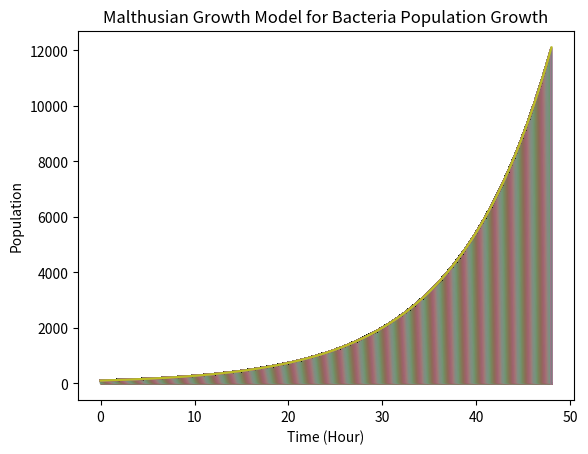

Write the Python code that produced this figure.
import numpy as np
import matplotlib.pyplot as plt

sim_length = 48
growth_rate = 0.1
delta_t = 0.01
num_iter = int(sim_length/delta_t)
population = np.zeros(num_iter)
population[0] = 100

for i in range(num_iter-1):
    growth = growth_rate * population[i]
    population[i+1] = population[i] + growth * delta_t

    x_axis = np.arange(0, sim_length, delta_t)

    plt.plot(x_axis, population)
    plt.xlabel('Time (Hour)')
    plt.ylabel('Population')
    plt.title('Malthusian Growth Model for Bacteria Population Growth')
    plt.show()